Run: headless pygame with SDL's dummy video driver; simulated clock (each Clock.tick advances the game by its frame time, no real sleeping); random seed 0; keys injected as events and as key.get_pressed() state; no mouse input.
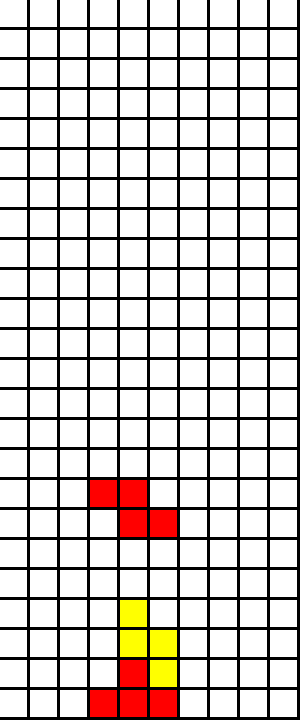
Frame 1 of 4 · flips 1–60 · no input
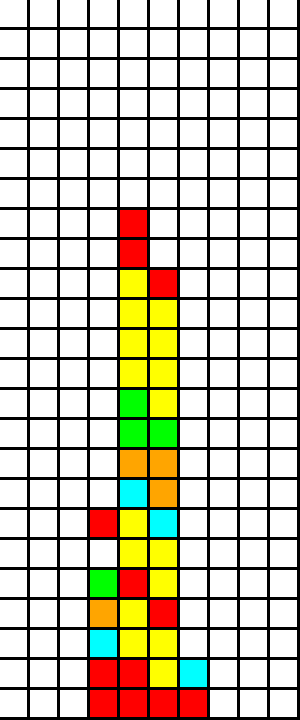
Frame 2 of 4 · flips 61–180 · tapped SPACE, RETURN · held RIGHT (→), D
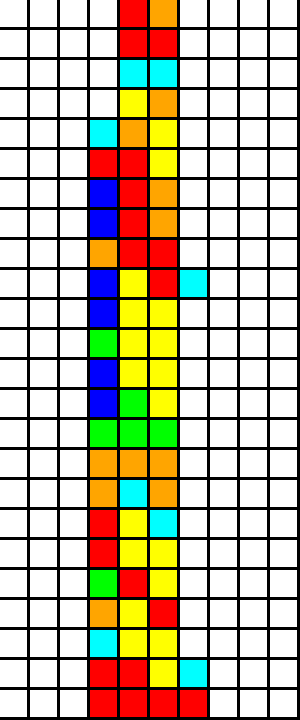
Frame 3 of 4 · flips 181–300 · held DOWN (↓), S
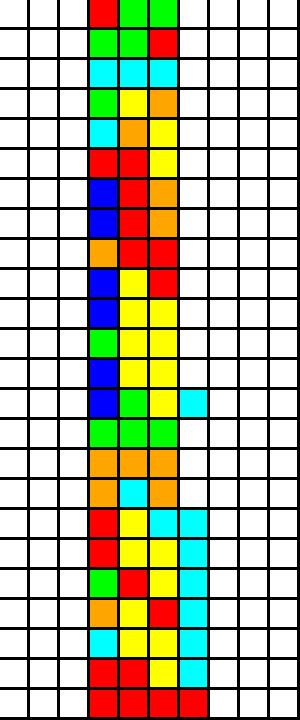
Frame 4 of 4 · flips 301–420 · held LEFT (←), A, UP (↑), W

The pygame program that drew these frames:

import pygame
import random
from pygame.constants import QUIT

pygame.init()
#
columns = 10
rows = 24

tile_size = 30
EMPTY = 0
BLOCK = 1
FALLING = 2
points = 0
level = 0
single_line = 100 * level
double_line = 300 * level
triple_line = 500 * level
tetris = 800 * level

let_left = True
let_right = True

types = ["I", "J", "L", "O", "S", "T", "Z"]
falls = [[False for c in range(columns)] for r in range(rows)]

screen = pygame.display.set_mode((columns * tile_size, rows * tile_size))
pygame.display.set_caption("Topotetris")
clock = pygame.time.Clock()
fps = 1
points = 0
board = [[EMPTY for c in range(columns)] for r in range(rows)]


# for i in range(1000):
#     row = random.randint(0, rows - 1)
#     column = random.randint(0, columns - 1)
#     board[row][column] = SAND

def color(type):
    if type == "I":
        return "cyan"
    elif type == "J":
        return "blue"
    elif type == "L":
        return "orange"
    elif type == "O":
        return "yellow"
    elif type == "S":
        return "lime"
    elif type == "T":
        return "purple"
    elif type == "Z":
        return "red"
# def findpos(type):
#     if type == "I":
#         return 1
#     else:
#         return 0

# def spawn(board, type):
#     if type == "I":
#         column = random.randint(0, 6)
#         for c in range(4):
#             board[21][column + c] = "I"
#     elif type == "J":
#         column = random.randint(0, 7)
#         for c in range(3):
#             board[22][column + c] = "J"
#             if c == 0:
#                 board[23][column] = "J"
#     elif type == "L":
#         column = random.randint(0, 7)
#         for c in range(3):
#             board[22][column + c] = "L"
#             if c == 2:
#                 board[23][column + c] = "J"
#     elif type == "O":
#         column = random.randint(0,8)
#         for c in range(2):
#             board[22][column + c] = "O"
#             board[23][column + c] = "O"
#     elif type == "S":
#         column = random.randint(0, 7)
#         for c in range(3):
#             board[22][column + c] = "S"
#             if c == 1:
#                 board[22][column + c] = "S"
#                 board[23][column + c] = "S"
#             elif c == 2:
#                 board[23][column + c] = "S"
#     elif type == "T":
#         column = random.randint(0, 7)
#         for c in range(3):
#             board[22][column + c] = "T"
#             if c == 1:
#                 board[22][column + c] = "T"
#                 board[23][column + c] = "T"
#     elif type == "Z":
#         column = random.randint(0, 7)
#         for c in range(3):
#             board[23][column + c] = "Z"
#             if c == 1:
#                 board[23][column + c] = "Z"
#                 board[22][column + c] = "Z"
#             elif c == 2:
#                 board[22][column + c] = "Z"
def spawn(board, type):
    if type == "I":
        column = 3
        for c in range(4):
            board[2][column + c] = "I"
            falls[2][column + c] = True
    elif type == "J":
        column = 3
        for c in range(3):
            board[1][column + c] = "J"
            falls[1][column + c] = True
            if c == 0:
                board[0][column] = "J"
                falls[0][column] = True
    elif type == "L":
        column = 3
        for c in range(3):
            board[1][column + c] = "L"
            falls[1][column + c] = True
            if c == 2:
                board[0][column + c] = "L"
                falls[0][column + c] = True
    elif type == "O":
        column = 4
        for c in range(2):
            board[1][column + c] = "O"
            board[0][column + c] = "O"
            falls[1][column + c] = True
            falls[0][column + c] = True
    elif type == "S":
        column = 3
        for c in range(3):
            if c == 0:
                board[1][column + c] = "S"
                falls[1][column + c] = True
            elif c == 1:
                board[1][column + c] = "S"
                board[0][column + c] = "S"
                falls[1][column + c] = True
                falls[0][column + c] = True
            elif c == 2:
                board[0][column + c] = "S"
                falls[0][column + c] = True
    elif type == "T":
        column = 3
        for c in range(3):
            board[1][column + c] = "T"
            falls[1][column + c] = True
            if c == 1:
                board[1][column + c] = "T"
                board[0][column + c] = "T"
                falls[1][column + c] = True
                falls[0][column + c] = True
    elif type == "Z":
        column = 3
        for c in range(3):
            if c == 0:
                board[0][column + c] = "Z"
                falls[0][column + c] = True
            elif c == 1:
                board[0][column + c] = "Z"
                board[1][column + c] = "Z"
                falls[0][column + c] = True
                falls[1][column + c] = True
            elif c == 2:
                board[1][column + c] = "Z"
                falls[1][column + c] = True




# sand = [[EMPTY for c in range(width)] for r in range(height)]
# pressed = False

def score():
    for r in range(rows):
        count = 0
        for c in range(columns):
            if board[rows - 1 - r][c] != 0:
                count += 100
            if board[rows - 1 - r][c] != 0 and board[rows - 2][c] != 0:
                count += 300
            if board[rows - 1 - r][c] != 0 and board[rows - 2][c] != 0 and board[rows - 3][c] != 0:
                count += 500


def left():
    global let_left
    temp_board = []
    if let_left:
        for r in range(rows):
            for c in range(columns):
                if falls[r][c]:
                    if c - 1 >= 0 and board[r][c - 1] == EMPTY:
                        falls[r][c - 1] = True
                        falls[r][c] = False
                        board[r][c - 1] = board[r][c]
                        board[r][c] = EMPTY
                        if c - 2 < 0:
                            let_left = False
    else:
        pass

def right():
    global let_right
    temp_falls = [[False for c in range(columns)] for r in range(rows)]
    temp_board = [[0 for c in range(columns)] for r in range(rows)]
    if let_right:
        for r in range(rows):
            for c in range(columns):
                if falls[r][c]:
                    if c + 1 < columns and board[r][c + 1] == EMPTY:
                        temp_falls[r][c + 1] = True
                        falls[r][c] = False
                        temp_board[r][c + 1] = board[r][c]
                        board[r][c] = EMPTY
                        if c + 2 >= rows:
                            let_right = False
        for r in range(rows):
            for c in range(columns):
                if temp_board[r][c] != 0:
                    board[r][c] = temp_board[r][c]
                if temp_falls[r][c]:
                    falls[r][c] = temp_falls[r][c]
    else:
        pass

def check():
    for r in range(rows):
        for c in range(columns):
            if falls[r][c]:
                return False
    return True

def leaders(points):
    pass


spawn(board, random.choice(types))

running = True
while running:
    clock.tick(fps)
    screen.fill((0, 0, 0))
    for event in pygame.event.get():
        if event.type == QUIT or event.type == pygame.K_ESCAPE:
            running = False
        if event.type == pygame.KEYDOWN:
            if event.key == pygame.K_LEFT:
                left()
            elif event.key == pygame.K_RIGHT:
                right()


    row = rows - 1
    column = 0
    while True:

        if falls[row][column]:
            if row + 1 < rows and board[row + 1][column] == EMPTY:
                board[row + 1][column] = board[row][column]
                board[row][column] = EMPTY
                falls[row + 1][column] = True
                falls[row][column] = False
            else:
                falls[row][column] = False

        if check():
            spawn(board, random.choice(types))


        column += 1
        if column == columns:
            column = 0
            row -= 1
        if row < 0:
            break



    for row in range(rows):
        for column in range(columns):
            pygame.draw.rect(screen, "white",
                             pygame.Rect(column * tile_size, row * tile_size, tile_size - 3, tile_size - 3))

            if board[row][column] == "I":
                pygame.draw.rect(screen, color("I"), pygame.Rect(column * tile_size, row * tile_size, tile_size - 3, tile_size - 3))
                # pygame.draw.rect(screen, (0, 0, 0), pygame.Rect(column * tile_size + border_thickness, row * tile_size + border_thickness, tile_size - 2 * border_thickness, tile_size - 2 * border_thickness))
            if board[row][column] == "J":
                pygame.draw.rect(screen, color("J"), pygame.Rect(column * tile_size, row * tile_size, tile_size - 3, tile_size - 3))
            if board[row][column] == "L":
                pygame.draw.rect(screen, color("L"), pygame.Rect(column * tile_size, row * tile_size, tile_size - 3, tile_size - 3))
            if board[row][column] == "O":
                pygame.draw.rect(screen, color("O"), pygame.Rect(column * tile_size, row * tile_size, tile_size - 3, tile_size - 3))
            if board[row][column] == "S":
                pygame.draw.rect(screen, color("S"), pygame.Rect(column * tile_size, row * tile_size, tile_size - 3, tile_size - 3))
            if board[row][column] == "T":
                pygame.draw.rect(screen, color("T"), pygame.Rect(column * tile_size, row * tile_size, tile_size - 3, tile_size - 3))
            if board[row][column] == "Z":
                pygame.draw.rect(screen, color("Z"), pygame.Rect(column * tile_size, row * tile_size, tile_size - 3, tile_size - 3))


    pygame.display.update()
#end
pygame.quit()
